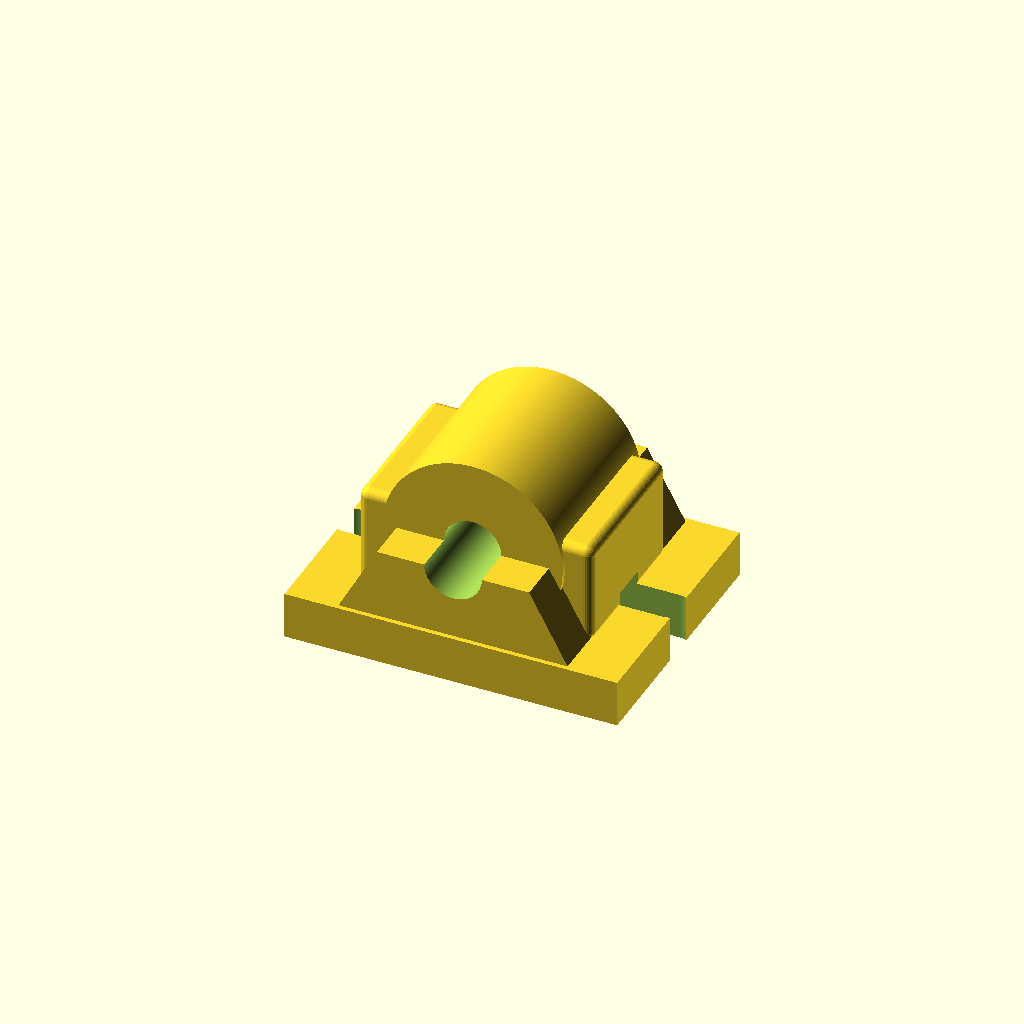
Cell 1: rendered with the file's own defaults.
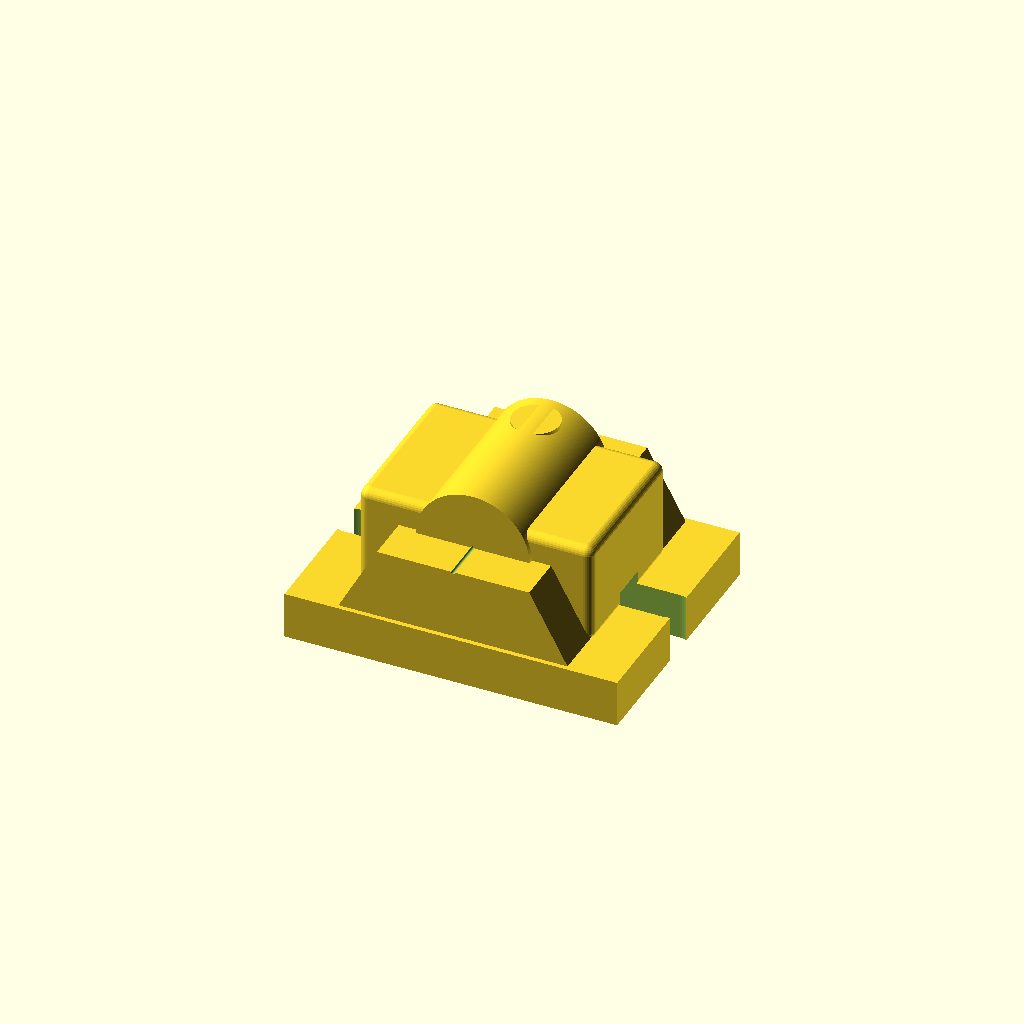
Cell 2: the same model with shaft_diameter = 0.5.
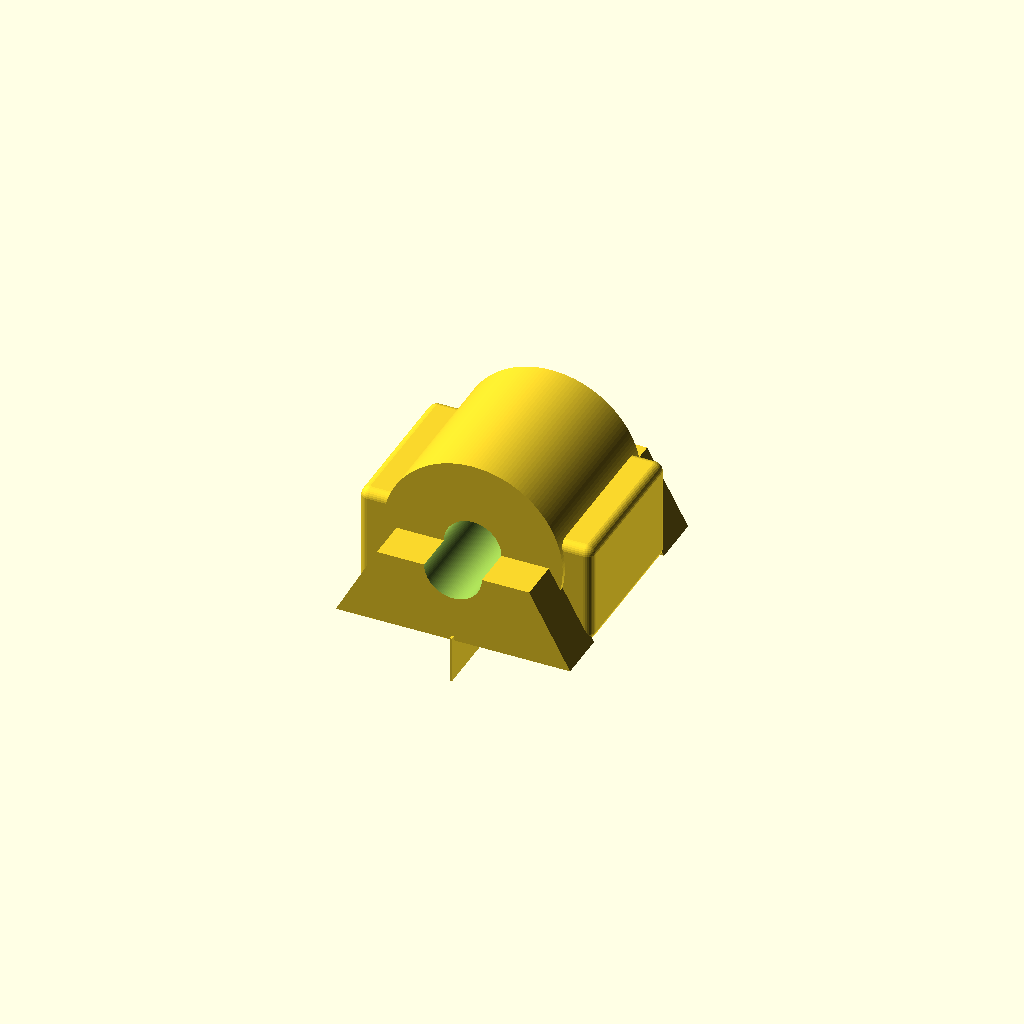
Cell 3 — base_length set to 0.5, the other parameters unchanged.
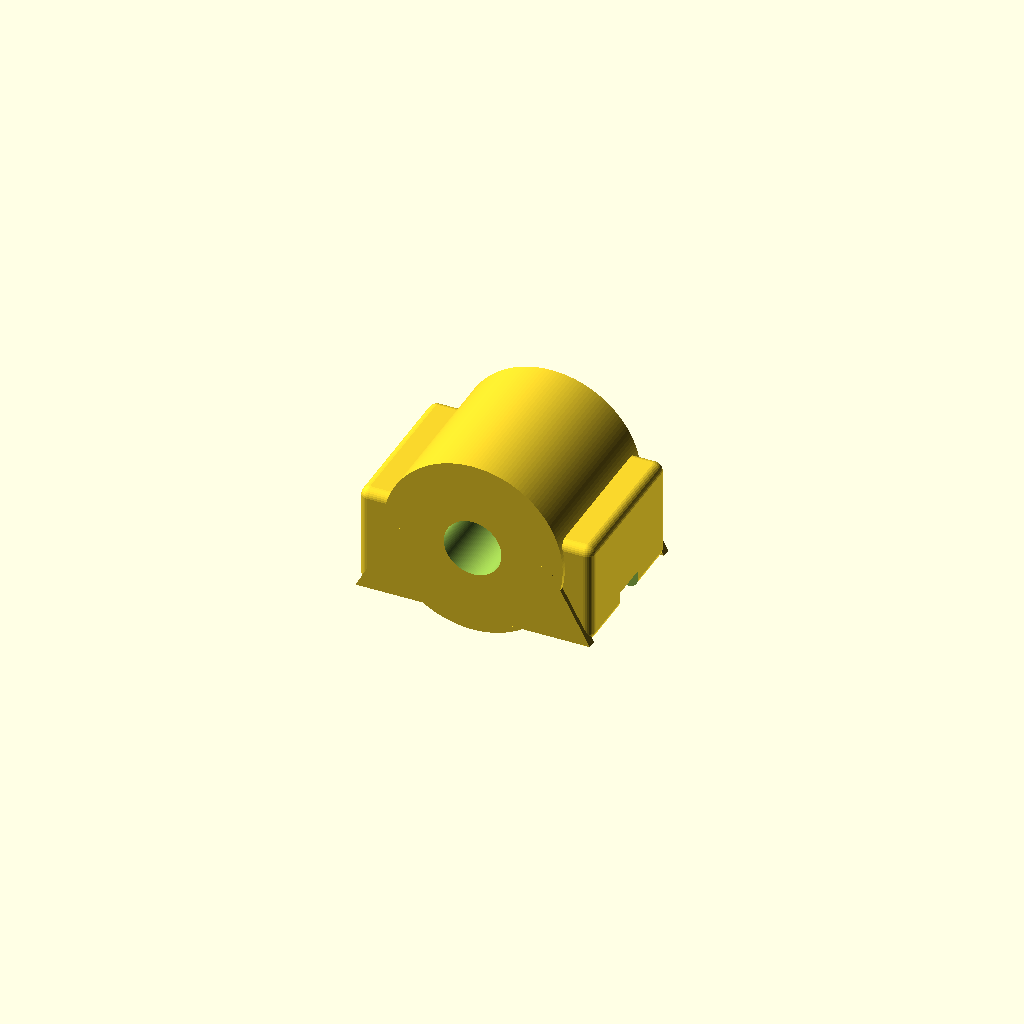
Cell 4 — base_width set to 0.5, the other parameters unchanged.
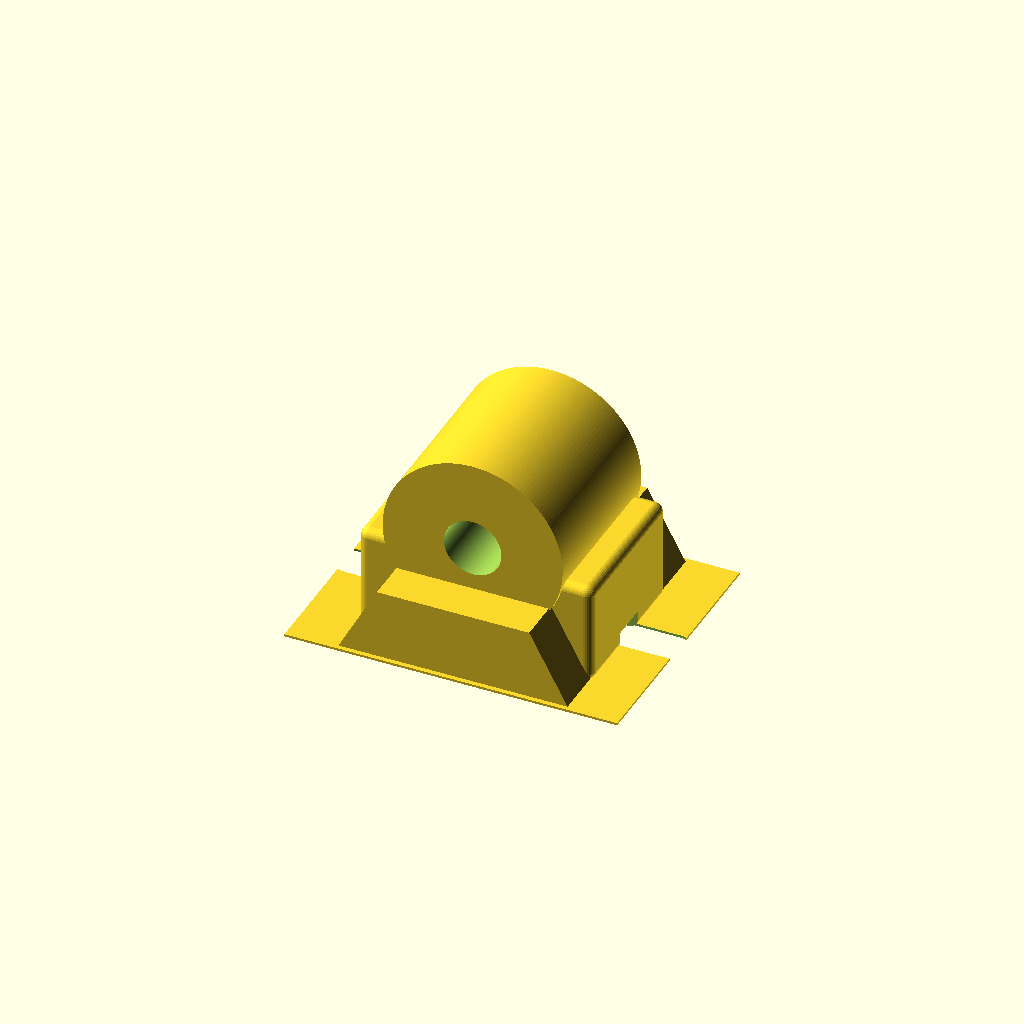
Cell 5: base_thickness = 0.5 (everything else at default).
All cells are drawn from one camera (rotation 55°, 0°, 25°, orthographic, colour scheme Cornfield), so only the parameter changes between them.
Source of the model, results/craft/scad/pillow_block__KP001.scad:
// Pillow block bearing (KP001-like) for 12mm shaft, 71x56 base
// One connected solid; all placements are formula-based.

// ---------- Parameters ----------
shaft_diameter = 12;                 //[6:24:0.5]
base_length = 71;                    //[35.5:142:0.5]
base_width  = 56;                    //[28:112:0.5]
base_thickness = 10;                 //[5:20:0.5]

mount_hole_spacing = 54;             //[35:110:0.5]  // center-to-center along length (X)
mount_hole_diameter = 8;             //[4:14:0.5]
mount_slot_length = 14;              //[8:24:0.5]    // elongated slots typical of pillow blocks

shaft_center_height_above_base = 25; //[12:50:0.5]

housing_length = 50;                 //[30:90:0.5]
housing_width  = 34;                 //[20:70:0.5]
housing_height_above_base_top = 22;  //[10:50:0.5]

fillet_radius = 2;                   //[0.5:6:0.5]
bore_clearance = 0.3;                //[0:1:0.05]
overlap = 1;                         //[0.5:2:0.1]

trapezoid_top_scale = 0.65;          //[0.4:0.9:0.05]
trapezoid_height = 16;               //[8:35:0.5]

// ---------- Derived ----------
bore_r = (shaft_diameter + bore_clearance)/2;

// Boss around bore (along Y)
outer_boss_r = max(shaft_diameter*1.6, housing_height_above_base_top*0.55);
outer_boss_len = housing_width + 2*overlap;

// Ensure slots stay inside base footprint
slot_len_eff = min(mount_slot_length, base_length - mount_hole_diameter - 2);
slot_spacing_eff = min(mount_hole_spacing, base_length - slot_len_eff - 2);

// ---------- Helpers ----------
module rounded_box(size=[10,10,10], r=1) {
  minkowski() {
    cube([max(0.01, size[0]-2*r), max(0.01, size[1]-2*r), max(0.01, size[2]-2*r)], center=true);
    sphere(r=r, $fn=32);
  }
}

module slot_hole_2d(len, dia) {
  hull() {
    translate([-len/2, 0]) circle(d=dia, $fn=64);
    translate([ len/2, 0]) circle(d=dia, $fn=64);
  }
}

module mounting_slots_cut() {
  // Two elongated slots through base, centered on width (Y=0), along X
  for (sx = [-1, 1]) {
    translate([sx*slot_spacing_eff/2, 0, base_thickness/2])
      linear_extrude(height=base_thickness + 6*overlap, center=true)
        slot_hole_2d(slot_len_eff, mount_hole_diameter);
  }
}

module bore_cut() {
  // Through bore along Y (typical pillow block)
  translate([0, 0, shaft_center_height_above_base])
    rotate([90, 0, 0])
      cylinder(r=bore_r, h=base_width + housing_width + 12*overlap, center=true, $fn=128);
}

module grease_nipple_boss() {
  boss_d = 10;
  boss_h = 6;
  // Place on top of housing, slightly forward in Y; overlap into housing
  translate([0,
             (housing_width/2 - boss_d/2 - overlap),
             (base_thickness + housing_height_above_base_top) + boss_h/2 - overlap])
    cylinder(d=boss_d, h=boss_h, center=true, $fn=64);
}

module gussets() {
  // Two side gussets connecting base to housing (along Y)
  gusset_th = (base_width - housing_width)/2;
  gusset_th_eff = max(2, gusset_th);

  for (sy = [-1, 1]) {
    translate([0,
               sy*(housing_width/2 + gusset_th_eff/2 - overlap),
               base_thickness - overlap])
      rotate([90, 0, 0])
        linear_extrude(height=gusset_th_eff, center=true)
          polygon(points=[
            [-housing_length/2, 0],
            [ housing_length/2, 0],
            [ housing_length/2*trapezoid_top_scale, trapezoid_height],
            [-housing_length/2*trapezoid_top_scale, trapezoid_height]
          ]);
  }
}

module body_solid() {
  union() {
    // Base (exact footprint 71 x 56)
    translate([0, 0, base_thickness/2])
      cube([base_length, base_width, base_thickness], center=true);

    // Main housing block (rounded) - sits on base with overlap
    translate([0, 0, base_thickness + housing_height_above_base_top/2 - overlap])
      rounded_box([housing_length, housing_width, housing_height_above_base_top], r=fillet_radius);

    // Outer bearing boss (cylindrical bulge around bore) - intersects housing
    translate([0, 0, shaft_center_height_above_base])
      rotate([90, 0, 0])
        cylinder(r=outer_boss_r, h=outer_boss_len, center=true, $fn=160);

    // Gussets for KP-style look and strong connection
    gussets();

    // Small top boss (grease nipple base)
    grease_nipple_boss();
  }
}

// ---------- Final ----------
difference() {
  body_solid();
  mounting_slots_cut();
  bore_cut();
}
Parameter table extracted from the source (name, type, default, range or options):
shaft_diameter: number, default 12, range 0.5 to 6, step 24
base_length: number, default 71, range 0.5 to 35.5, step 142
base_width: number, default 56, range 0.5 to 28, step 112
base_thickness: number, default 10, range 0.5 to 5, step 20
mount_hole_spacing: number, default 54, range 0.5 to 35, step 110
mount_hole_diameter: number, default 8, range 0.5 to 4, step 14
mount_slot_length: number, default 14, range 0.5 to 8, step 24
shaft_center_height_above_base: number, default 25, range 0.5 to 12, step 50
housing_length: number, default 50, range 0.5 to 30, step 90
housing_width: number, default 34, range 0.5 to 20, step 70
housing_height_above_base_top: number, default 22, range 0.5 to 10, step 50
fillet_radius: number, default 2, range 0.5 to 0.5, step 6
bore_clearance: number, default 0.3, range 0 to 0.05, step 1
overlap: number, default 1, range 0.1 to 0.5, step 2
trapezoid_top_scale: number, default 0.65, range 0.05 to 0.4, step 0.9
trapezoid_height: number, default 16, range 0.5 to 8, step 35
